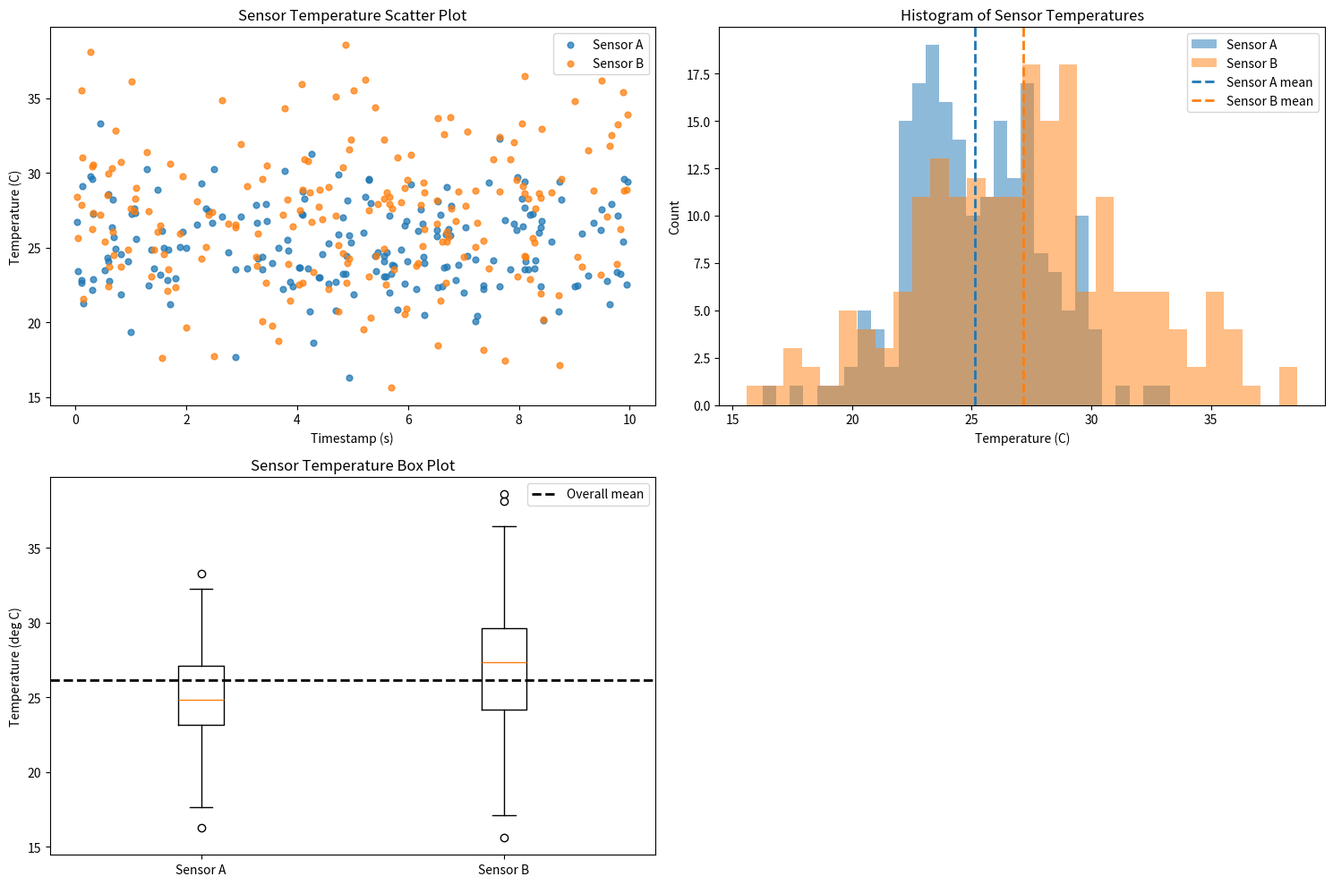

Source code (Python):
"""Generate publication-quality sensor data visualizations.

This script creates synthetic temperature sensor data using NumPy
and produces scatter, histogram, and box plot visualizations saved
as PNG files.

Usage
-----
    python generate_plots.py
"""


# Create a function generate_data(seed) that returns sensor_a, sensor_b,
# and timestamps arrays with the same parameters as in the notebook.
# Use NumPy-style docstring with Parameters and Returns sections.

import numpy as np
import matplotlib.pyplot as plt


def generate_data(seed):
    """Generate synthetic sensor readings and timestamps.

    Parameters
    ----------
    seed : int
        Seed for NumPy's random number generator.

    Returns
    -------
    sensor_a : numpy.ndarray
        Array of 200 temperature readings for Sensor A in Celsius.
    sensor_b : numpy.ndarray
        Array of 200 temperature readings for Sensor B in Celsius.
    timestamps : numpy.ndarray
        Array of 200 timestamps uniformly sampled from 0 to 10 seconds.
    """
    rng = np.random.default_rng(seed)

    timestamps = np.sort(rng.uniform(0, 10, size=200))
    sensor_a = rng.normal(loc=25, scale=3, size=200)
    sensor_b = rng.normal(loc=27, scale=4.5, size=200)

    return sensor_a, sensor_b, timestamps

# Create plot_scatter(sensor_a, sensor_b, timestamps, ax) that draws
# the scatter plot from the notebook onto the given Axes object.
# NumPy-style docstring. Modifies ax in place, returns None.

def plot_scatter(sensor_a, sensor_b, timestamps, ax):
    """Plot sensor readings against timestamps on the given axes.

    Parameters
    ----------
    sensor_a : numpy.ndarray
        Array of 200 temperature readings for Sensor A in Celsius.
    sensor_b : numpy.ndarray
        Array of 200 temperature readings for Sensor B in Celsius.
    timestamps : numpy.ndarray
        Array of 200 timestamps uniformly sampled from 0 to 10 seconds.
    ax : matplotlib.axes.Axes
        Axes object to modify in place.

    Returns
    -------
    None
        This function modifies ax in place and returns None.
    """
    ax.scatter(timestamps, sensor_a, s=24, alpha=0.75, color='tab:blue', label='Sensor A')
    ax.scatter(timestamps, sensor_b, s=24, alpha=0.75, color='tab:orange', label='Sensor B')
    ax.set_xlabel('Timestamp (s)')
    ax.set_ylabel('Temperature (C)')
    ax.set_title('Sensor Temperature Scatter Plot')
    ax.legend()

# Create plot_histogram(sensor_a, sensor_b, ax) that draws an overlaid 
# histogram with 30 bins and alpha=0.5 for transparency. Add vertical 
# dashed lines at each sensor's mean. NumPy-style docstring. 
# Modifies ax in place, returns None.

def plot_histogram(sensor_a, sensor_b, ax):
    """Plot overlaid histograms for the two sensor data sets.

    Parameters
    ----------
    sensor_a : numpy.ndarray
        Array of 200 temperature readings for Sensor A in Celsius.
    sensor_b : numpy.ndarray
        Array of 200 temperature readings for Sensor B in Celsius.
    ax : matplotlib.axes.Axes
        Axes object to modify in place.

    Returns
    -------
    None
        This function modifies ax in place and returns None.
    """
    ax.hist(sensor_a, bins=30, alpha=0.5, color='tab:blue', label='Sensor A')
    ax.hist(sensor_b, bins=30, alpha=0.5, color='tab:orange', label='Sensor B')
    ax.axvline(sensor_a.mean(), color='tab:blue', linestyle='--', linewidth=2, label='Sensor A mean')
    ax.axvline(sensor_b.mean(), color='tab:orange', linestyle='--', linewidth=2, label='Sensor B mean')
    ax.set_xlabel('Temperature (C)')
    ax.set_ylabel('Count')
    ax.set_title('Histogram of Sensor Temperatures')
    ax.legend()


def plot_boxplot(sensor_a, sensor_b, ax):
    """Plot side-by-side box plots for the two sensor data sets.

    Parameters
    ----------
    sensor_a : numpy.ndarray
        Array of 200 temperature readings for Sensor A in Celsius.
    sensor_b : numpy.ndarray
        Array of 200 temperature readings for Sensor B in Celsius.
    ax : matplotlib.axes.Axes
        Axes object to modify in place.

    Returns
    -------
    None
        This function modifies ax in place and returns None.
    """
    combined_mean = np.mean(np.concatenate([sensor_a, sensor_b]))

    ax.boxplot([sensor_a, sensor_b], labels=['Sensor A', 'Sensor B'])
    ax.axhline(combined_mean, color='black', linestyle='--', linewidth=2, label='Overall mean')
    ax.set_ylabel('Temperature (deg C)')
    ax.set_title('Sensor Temperature Box Plot')
    ax.legend()

# Create main() that generates data, creates a 2x2 subplot figure,
# calls each plot function, leaves the fourth panel empty, adjusts layout,
# and saves as sensor_analysis.png at 150 DPI with tight bounding box.


def main():
    """Generate sensor data and save the four-panel analysis figure.

    Parameters
    ----------
    None
        This function takes no arguments.

    Returns
    -------
    None
        This function writes sensor_analysis.png and returns None.
    """
    seed = 1873
    sensor_a, sensor_b, timestamps = generate_data(seed)

    figure, axes = plt.subplots(2, 2, figsize=(15, 10))
    plot_scatter(sensor_a, sensor_b, timestamps, axes[0, 0])
    plot_histogram(sensor_a, sensor_b, axes[0, 1])
    plot_boxplot(sensor_a, sensor_b, axes[1, 0])
    axes[1, 1].axis('off')
    figure.tight_layout()
    figure.savefig('sensor_analysis.png', dpi=150, bbox_inches='tight')


if __name__ == '__main__':
    main()
